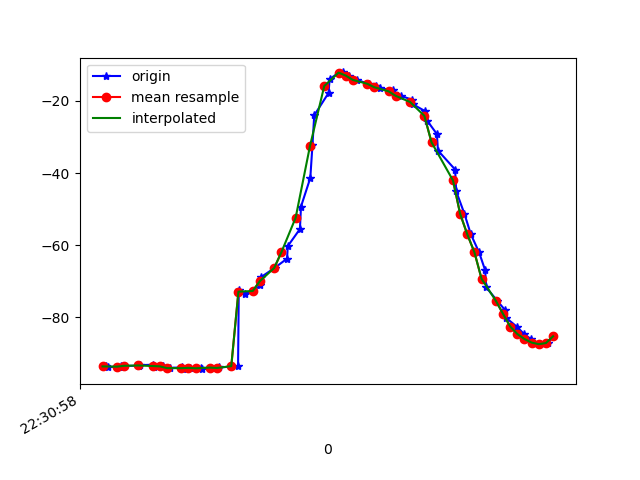

Source data for this figure (header and first rows):
1617748258330, 443894946355426, -93.38068, 9.798446, -17.90055
1617748258335, 443894965586196, -93.85, 9.929, -17.56
1617748258373, 443894984816966, -93.57, 9.568, -17.81
1617748258377, 443895004047736, -93.79, 9.631, -17.76
1617748258381, 443895023278506, -93.46, 9.59, -18.2
1617748258421, 443895042509276, -93.44, 9.711, -18.18
1617748258424, 443895061740046, -93.27, 9.958, -18.94
1617748258461, 443895080970816, -93.16, 9.795, -18.66
1617748258465, 443895100201586, -93.87, 10.53, -19.07
1617748258490, 443895119432356, -93.61, 10.23, -18.98
1617748258508, 443895138663126, -94.09, 10.87, -19.78
1617748258542, 443895157893896, -93.83, 10.57, -19.53
1617748258546, 443895177124666, -94.39, 11.12, -19.24
1617748258565, 443895196355436, -94.02, 10.99, -19.71
1617748258596, 443895215586206, -93.96, 10.97, -19.3
1617748258599, 443895234816976, -94.32, 11.63, -20.08
1617748258639, 443895254047746, -93.95, 11.42, -20.14
1617748258643, 443895273278516, -94.19, 11.62, -19.61
1617748258646, 443895292509286, -93.91, 11.55, -20.36
1617748258699, 443895311740056, -93.55, 11.22, -20.6
1617748258701, 443895330970826, -72.31, 9.485, -19.72
1617748258719, 443895350201596, -73.48, 11.4, -20.65
1617748258741, 443895369432366, -72.71, 13.12, -21.16
1617748258761, 443895388793875, -71.13, 16.85, -22.63
1617748258764, 443895408024645, -68.8, 22.07, -25.34
1617748258801, 443895427255415, -66.33, 27.53, -28.96
1617748258836, 443895446486185, -63.73, 32.62, -33.34
1617748258838, 443895465716955, -60.27, 37.48, -38.79
1617748258872, 443895484947725, -55.52, 42.23, -45.73
1617748258875, 443895504178495, -49.28, 46.63, -54.43
1617748258901, 443895523409265, -41.35, 50.28, -65.07
1617748258907, 443895542640035, -32.35, 52.69, -77.1
1617748258912, 443895561870805, -23.99, 53.74, -88.96
1617748258952, 443895581101575, -17.8, 53.8, -98.96
1617748258955, 443895600332345, -13.95, 53.33, -106.7
1617748258980, 443895619563115, -12.2, 52.84, -112.5
1617748258993, 443895638793885, -12.1, 52.63, -116.8
1617748259010, 443895658024655, -12.97, 52.6, -120.1
1617748259031, 443895677255425, -14.18, 52.67, -122.6
1617748259064, 443895696486195, -15.23, 52.7, -124.6
1617748259084, 443895715716965, -15.95, 52.68, -126.3
1617748259095, 443895734947735, -16.45, 52.67, -127.3
1617748259131, 443895754178505, -16.99, 52.77, -127.8
1617748259135, 443895773409275, -17.69, 53.07, -127.6
1617748259154, 443895792640045, -18.6, 53.56, -126.8
1617748259186, 443895811870815, -19.66, 54.18, -125.2
1617748259188, 443895831101585, -20.93, 54.93, -123
1617748259221, 443895850332355, -22.77, 55.96, -120.1
1617748259228, 443895869563125, -25.49, 57.19, -116.1
1617748259255, 443895888793895, -29.18, 58.4, -110.7
1617748259258, 443895908024665, -33.75, 59.5, -104.4
1617748259306, 443895927255435, -39.02, 60.39, -97.34
1617748259309, 443895946486205, -45.05, 60.88, -89.45
1617748259332, 443895965716975, -51.3, 60.8, -81.37
1617748259350, 443895984947745, -56.99, 60.21, -73.9
1617748259373, 443896004178515, -61.98, 59.22, -67.1
1617748259390, 443896023409285, -66.95, 57.74, -60.26
1617748259393, 443896042640055, -71.72, 55.74, -53.68
1617748259424, 443896061870825, -75.43, 53.45, -48.21
1617748259445, 443896081101595, -77.93, 51.2, -43.88
1617748259449, 443896100332365, -80.19, 48.62, -39.56
... 7 more rows
